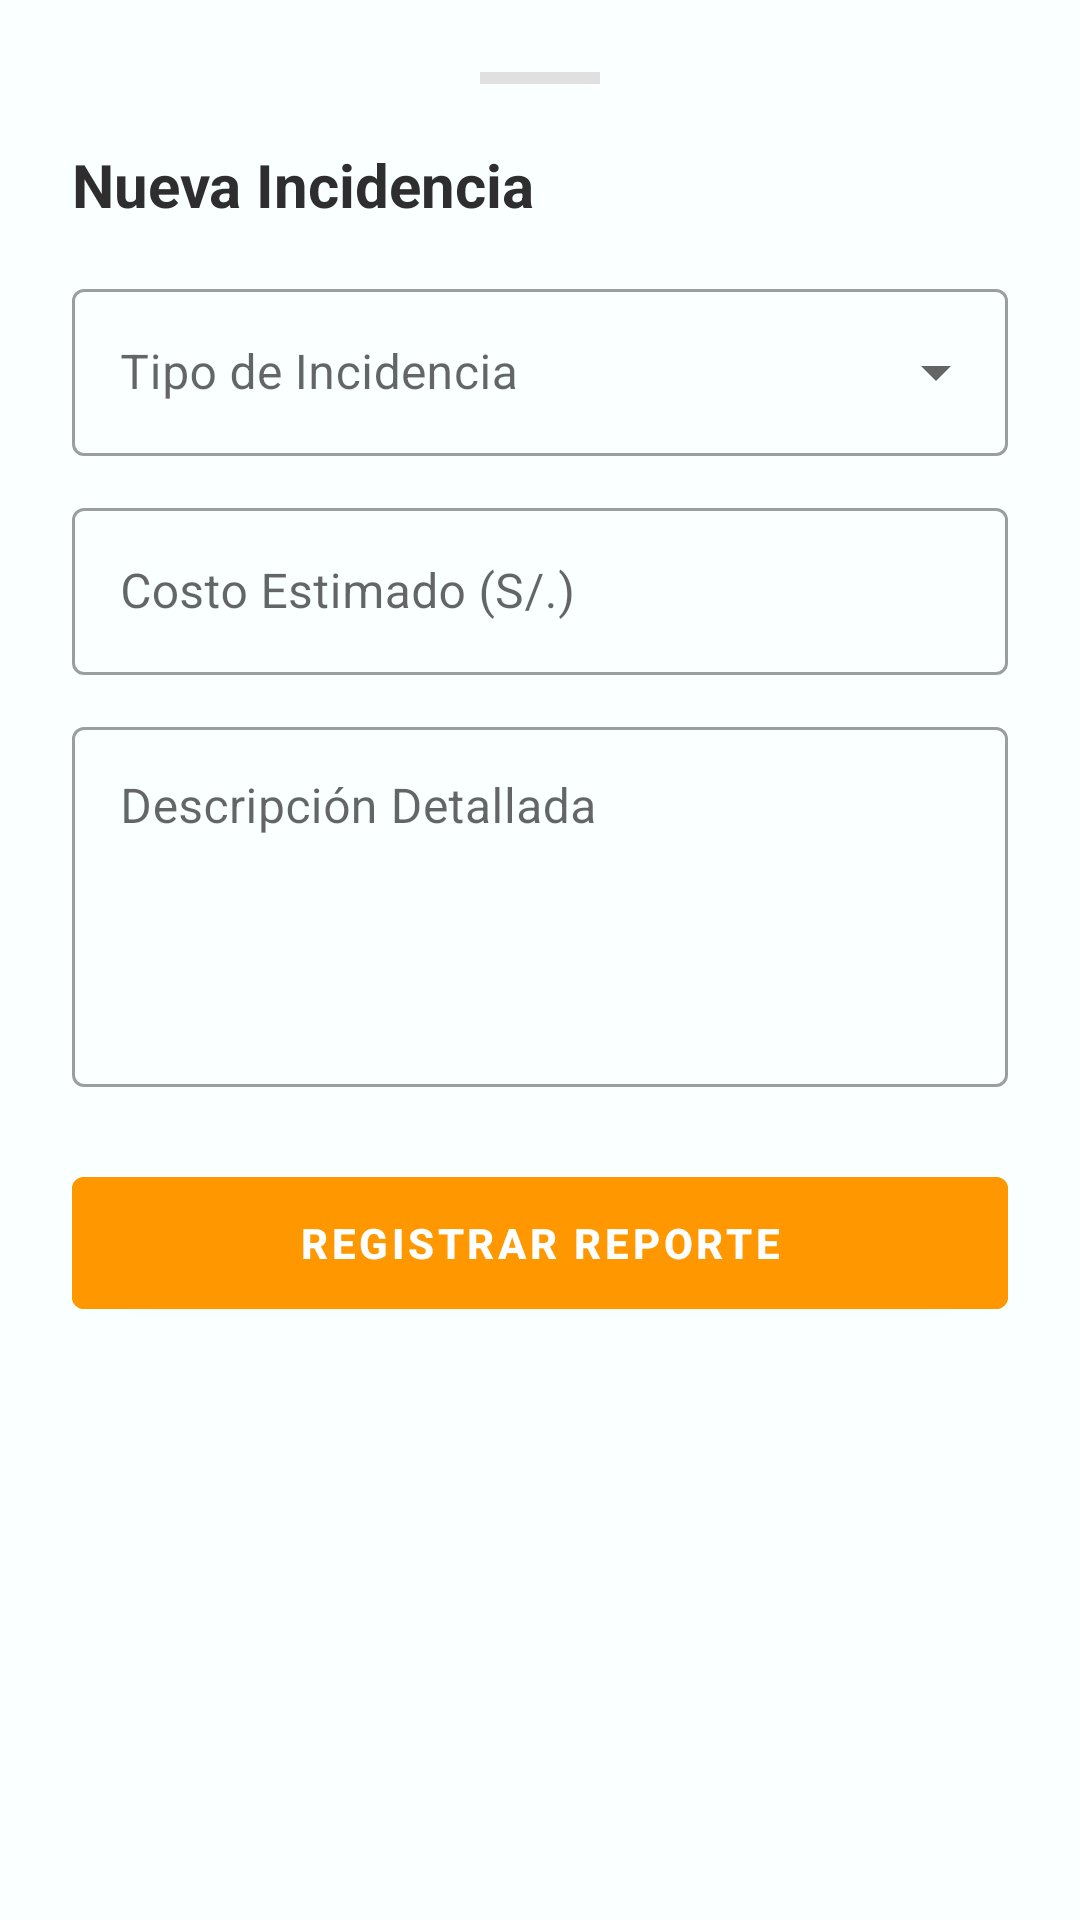

Layout XML and referenced resources for this Android screen:
<!-- AndroidManifest.xml: application theme Theme.APP_Cumbe -->
<!-- res/layout/fragment_reporte_bottom_sheet.xml -->
<?xml version="1.0" encoding="utf-8"?>
<LinearLayout xmlns:android="http://schemas.android.com/apk/res/android"
    xmlns:app="http://schemas.android.com/apk/res-auto"
    android:layout_width="match_parent"
    android:layout_height="wrap_content"
    android:orientation="vertical"
    android:padding="24dp"
    android:background="@color/fondo_pantalla">

    <View
        android:layout_width="40dp"
        android:layout_height="4dp"
        android:background="#E0E0E0"
        android:layout_gravity="center_horizontal"
        android:layout_marginBottom="20dp"/>

    <TextView
        android:layout_width="wrap_content"
        android:layout_height="wrap_content"
        android:text="Nueva Incidencia"
        android:textSize="20sp"
        android:textStyle="bold"
        android:textColor="@color/black"
        android:layout_marginBottom="16dp"/>

    <com.google.android.material.textfield.TextInputLayout
        android:layout_width="match_parent"
        android:layout_height="wrap_content"
        android:hint="Tipo de Incidencia"
        style="@style/Widget.MaterialComponents.TextInputLayout.OutlinedBox.ExposedDropdownMenu"
        android:layout_marginBottom="12dp">

        <AutoCompleteTextView
            android:id="@+id/dropdownTipoReporte"
            android:layout_width="match_parent"
            android:layout_height="wrap_content"
            android:inputType="none"/>
    </com.google.android.material.textfield.TextInputLayout>

    <com.google.android.material.textfield.TextInputLayout
        android:layout_width="match_parent"
        android:layout_height="wrap_content"
        android:hint="Costo Estimado (S/.)"
        style="@style/Widget.MaterialComponents.TextInputLayout.OutlinedBox"
        android:layout_marginBottom="12dp">

        <com.google.android.material.textfield.TextInputEditText
            android:id="@+id/etCosto"
            android:layout_width="match_parent"
            android:layout_height="wrap_content"
            android:inputType="numberDecimal"/>
    </com.google.android.material.textfield.TextInputLayout>

    <com.google.android.material.textfield.TextInputLayout
        android:layout_width="match_parent"
        android:layout_height="wrap_content"
        android:hint="Descripción Detallada"
        style="@style/Widget.MaterialComponents.TextInputLayout.OutlinedBox"
        android:layout_marginBottom="24dp">

        <com.google.android.material.textfield.TextInputEditText
            android:id="@+id/etDescripcion"
            android:layout_width="match_parent"
            android:layout_height="120dp"
            android:gravity="top"
            android:inputType="textMultiLine"/>
    </com.google.android.material.textfield.TextInputLayout>

    <Button
        android:id="@+id/btnEnviarReporteSheet"
        android:layout_width="match_parent"
        android:layout_height="56dp"
        android:text="Registrar Reporte"
        android:backgroundTint="#FF9800"
        android:textStyle="bold"/>

</LinearLayout>
<!-- resources referenced by this layout -->
<resources>
  <color name="black">#2E2E2E</color>
  <color name="fondo_pantalla">#FAFFFF</color>
  <style name="Theme.APP_Cumbe" parent="Theme.MaterialComponents.Light.NoActionBar">
          
          <item name="colorPrimary">@color/purple_500</item>
          <item name="colorPrimaryVariant">@color/purple_700</item>
          <item name="colorOnPrimary">@color/white</item>
          
          <item name="colorSecondary">@color/teal_200</item>
          <item name="colorSecondaryVariant">@color/teal_700</item>
          <item name="colorOnSecondary">@color/black</item>
          
          <item name="android:statusBarColor">@color/fondo_pantalla</item>
          
          <item name="android:windowLightStatusBar" tools:targetApi="M">true</item>
          
      </style>
  <color name="purple_500">#FF6200EE</color>
  <color name="purple_700">#FF3700B3</color>
  <color name="white">#FFFFFFFF</color>
  <color name="teal_200">#FF03DAC5</color>
  <color name="teal_700">#FF018786</color>
</resources>
